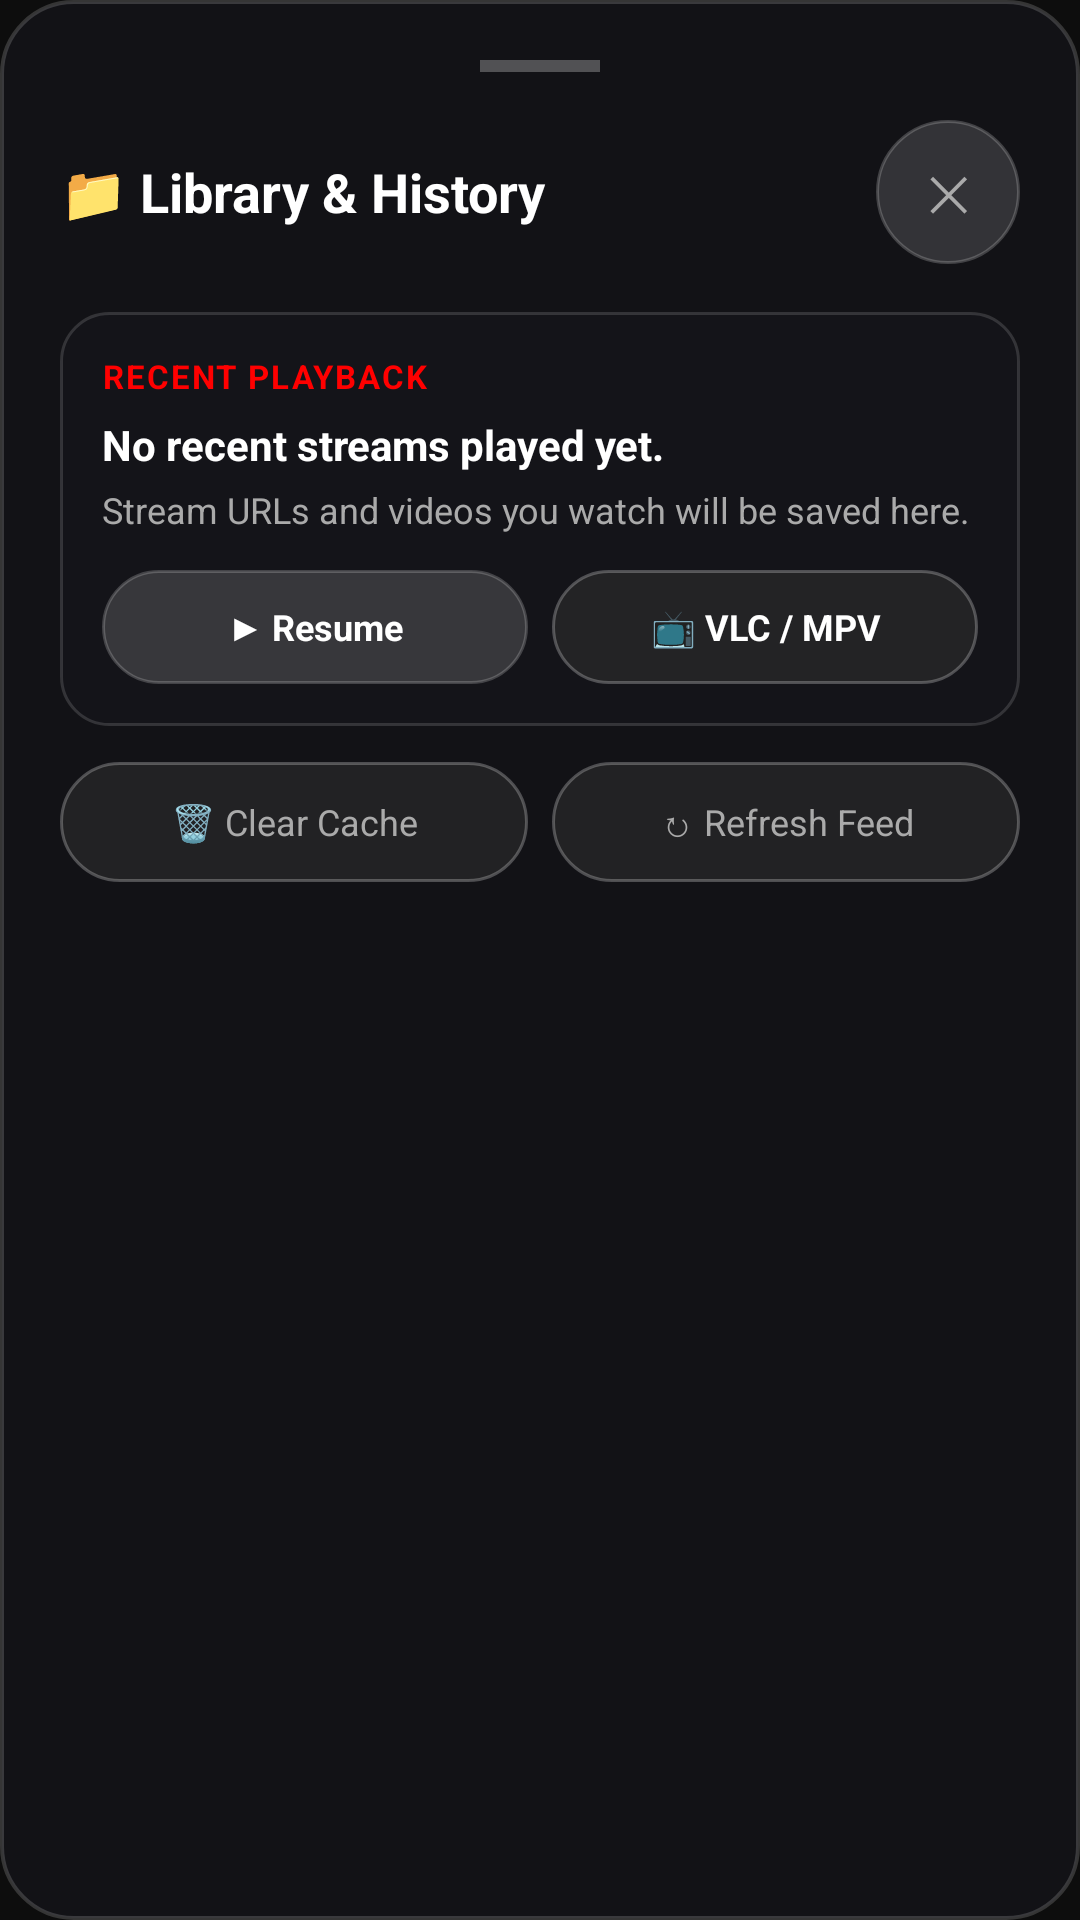

Reconstruct the res/layout file that produces this screen, plus the resources it refers to.
<!-- AndroidManifest.xml: application theme AppTheme -->
<!-- res/layout/dialog_library.xml -->
<?xml version="1.0" encoding="utf-8"?>
<LinearLayout xmlns:android="http://schemas.android.com/apk/res/android"
    android:layout_width="match_parent"
    android:layout_height="wrap_content"
    android:orientation="vertical"
    android:background="@drawable/dialog_background"
    android:padding="20dp">

    
    <View
        android:layout_width="40dp"
        android:layout_height="4dp"
        android:layout_gravity="center_horizontal"
        android:background="#44FFFFFF"
        android:layout_marginBottom="16dp" />

    
    <RelativeLayout
        android:layout_width="match_parent"
        android:layout_height="wrap_content"
        android:layout_marginBottom="16dp">

        <TextView
            android:layout_width="match_parent"
            android:layout_height="wrap_content"
            android:text="📁 Library &amp; History"
            android:textColor="@color/yt_text_primary"
            android:textSize="18sp"
            android:textStyle="bold"
            android:layout_toLeftOf="@+id/btn_close_library"
            android:layout_alignParentLeft="true"
            android:layout_centerVertical="true" />

        <TextView
            android:id="@+id/btn_close_library"
            android:layout_width="48dp"
            android:layout_height="48dp"
            android:text="✕"
            android:textColor="@color/yt_text_secondary"
            android:textSize="16sp"
            android:gravity="center"
            android:clickable="true"
            android:focusable="true"
            android:background="@drawable/btn_close_circle"
            android:layout_alignParentRight="true"
            android:layout_centerVertical="true" />
    </RelativeLayout>

    
    <LinearLayout
        android:id="@+id/card_last_played"
        android:layout_width="match_parent"
        android:layout_height="wrap_content"
        android:orientation="vertical"
        android:background="@drawable/card_section"
        android:padding="14dp"
        android:layout_marginBottom="12dp">

        <TextView
            android:layout_width="wrap_content"
            android:layout_height="wrap_content"
            android:text="RECENT PLAYBACK"
            android:textColor="@color/yt_red"
            android:textSize="11sp"
            android:textStyle="bold"
            android:letterSpacing="0.06"
            android:layout_marginBottom="6dp" />

        <TextView
            android:id="@+id/txt_lib_last_title"
            android:layout_width="match_parent"
            android:layout_height="wrap_content"
            android:text="No recent streams played yet."
            android:textColor="@color/yt_text_primary"
            android:textSize="14sp"
            android:textStyle="bold"
            android:singleLine="true"
            android:ellipsize="marquee"
            android:layout_marginBottom="4dp" />

        <TextView
            android:id="@+id/txt_lib_last_url"
            android:layout_width="match_parent"
            android:layout_height="wrap_content"
            android:text="Stream URLs and videos you watch will be saved here."
            android:textColor="@color/yt_text_secondary"
            android:textSize="12sp"
            android:singleLine="true"
            android:ellipsize="middle"
            android:layout_marginBottom="12dp" />

        <LinearLayout
            android:layout_width="match_parent"
            android:layout_height="wrap_content"
            android:orientation="horizontal">

            <Button
                android:id="@+id/btn_lib_resume"
                android:layout_width="0dp"
                android:layout_height="38dp"
                android:layout_weight="1"
                android:text="▶ Resume"
                android:textColor="@color/white"
                android:textSize="12sp"
                android:textStyle="bold"
                android:background="@drawable/btn_action_pill"
                android:layout_marginRight="8dp" />

            <Button
                android:id="@+id/btn_lib_external"
                android:layout_width="0dp"
                android:layout_height="38dp"
                android:layout_weight="1"
                android:text="📺 VLC / MPV"
                android:textColor="@color/white"
                android:textSize="12sp"
                android:textStyle="bold"
                android:background="@drawable/btn_pill" />
        </LinearLayout>
    </LinearLayout>

    
    <LinearLayout
        android:layout_width="match_parent"
        android:layout_height="wrap_content"
        android:orientation="horizontal"
        android:layout_marginBottom="10dp">

        <TextView
            android:id="@+id/btn_lib_clear"
            android:layout_width="0dp"
            android:layout_height="40dp"
            android:layout_weight="1"
            android:text="🗑 Clear Cache"
            android:textColor="@color/yt_text_secondary"
            android:textSize="12sp"
            android:gravity="center"
            android:background="@drawable/btn_pill"
            android:layout_marginRight="8dp" />

        <TextView
            android:id="@+id/btn_lib_reload"
            android:layout_width="0dp"
            android:layout_height="40dp"
            android:layout_weight="1"
            android:text="↻ Refresh Feed"
            android:textColor="@color/yt_text_secondary"
            android:textSize="12sp"
            android:gravity="center"
            android:background="@drawable/btn_pill" />
    </LinearLayout>
</LinearLayout>
<!-- resources referenced by this layout -->
<resources>
  <color name="white">#FFFFFFFF</color>
  <color name="yt_red">#FFFF0000</color>
  <color name="yt_text_primary">#FFFFFFFF</color>
  <color name="yt_text_secondary">#FFAAAAAA</color>
  <!-- drawable btn_action_pill (drawable) -->
  <?xml version="1.0" encoding="utf-8"?>
  <selector xmlns:android="http://schemas.android.com/apk/res/android">
      <item android:state_pressed="true">
          <shape android:shape="rectangle">
              <solid android:color="#4DFFFFFF" />
              <corners android:radius="20dp" />
              <stroke android:width="1dp" android:color="#66FFFFFF" />
          </shape>
      </item>
      <item>
          <shape android:shape="rectangle">
              <solid android:color="#26FFFFFF" />
              <corners android:radius="20dp" />
              <stroke android:width="1dp" android:color="#33FFFFFF" />
          </shape>
      </item>
  </selector>
  <!-- drawable btn_close_circle (drawable) -->
  <?xml version="1.0" encoding="utf-8"?>
  <selector xmlns:android="http://schemas.android.com/apk/res/android">
      <item android:state_pressed="true">
          <shape android:shape="oval">
              <solid android:color="#55FFFFFF" />
              <stroke android:width="1dp" android:color="#88FFFFFF" />
          </shape>
      </item>
      <item>
          <shape android:shape="oval">
              <solid android:color="#24FFFFFF" />
              <stroke android:width="1dp" android:color="#33FFFFFF" />
          </shape>
      </item>
  </selector>
  <!-- drawable btn_pill (drawable) -->
  <?xml version="1.0" encoding="utf-8"?>
  <selector xmlns:android="http://schemas.android.com/apk/res/android">
      <item android:state_pressed="true">
          <shape android:shape="rectangle">
              <solid android:color="#B3555555" />
              <corners android:radius="20dp" />
              <stroke android:width="1dp" android:color="#80FFFFFF" />
          </shape>
      </item>
      <item>
          <shape android:shape="rectangle">
              <solid android:color="#80333333" />
              <corners android:radius="20dp" />
              <stroke android:width="1dp" android:color="#40FFFFFF" />
          </shape>
      </item>
  </selector>
  <!-- drawable card_section (drawable) -->
  <?xml version="1.0" encoding="utf-8"?>
  <shape xmlns:android="http://schemas.android.com/apk/res/android"
      android:shape="rectangle">
      <solid android:color="#2622222A" />
      <corners android:radius="16dp" />
      <stroke android:width="1dp" android:color="#24FFFFFF" />
  </shape>
  <!-- drawable dialog_background (drawable) -->
  <?xml version="1.0" encoding="utf-8"?>
  <shape xmlns:android="http://schemas.android.com/apk/res/android"
      android:shape="rectangle">
      <solid android:color="#F7131317" />
      <corners android:radius="24dp" />
      <stroke android:width="1.2dp" android:color="#2AFFFFFF" />
  </shape>
  <style name="AppTheme" parent="@android:style/Theme.NoTitleBar.Fullscreen">
          <item name="android:windowBackground">@color/dark_bg</item>
          <item name="android:colorBackground">@color/dark_bg</item>
          <item name="android:windowTranslucentStatus">true</item>
          <item name="android:windowTranslucentNavigation">true</item>
      </style>
  <color name="dark_bg">#FF0D0D0D</color>
</resources>
